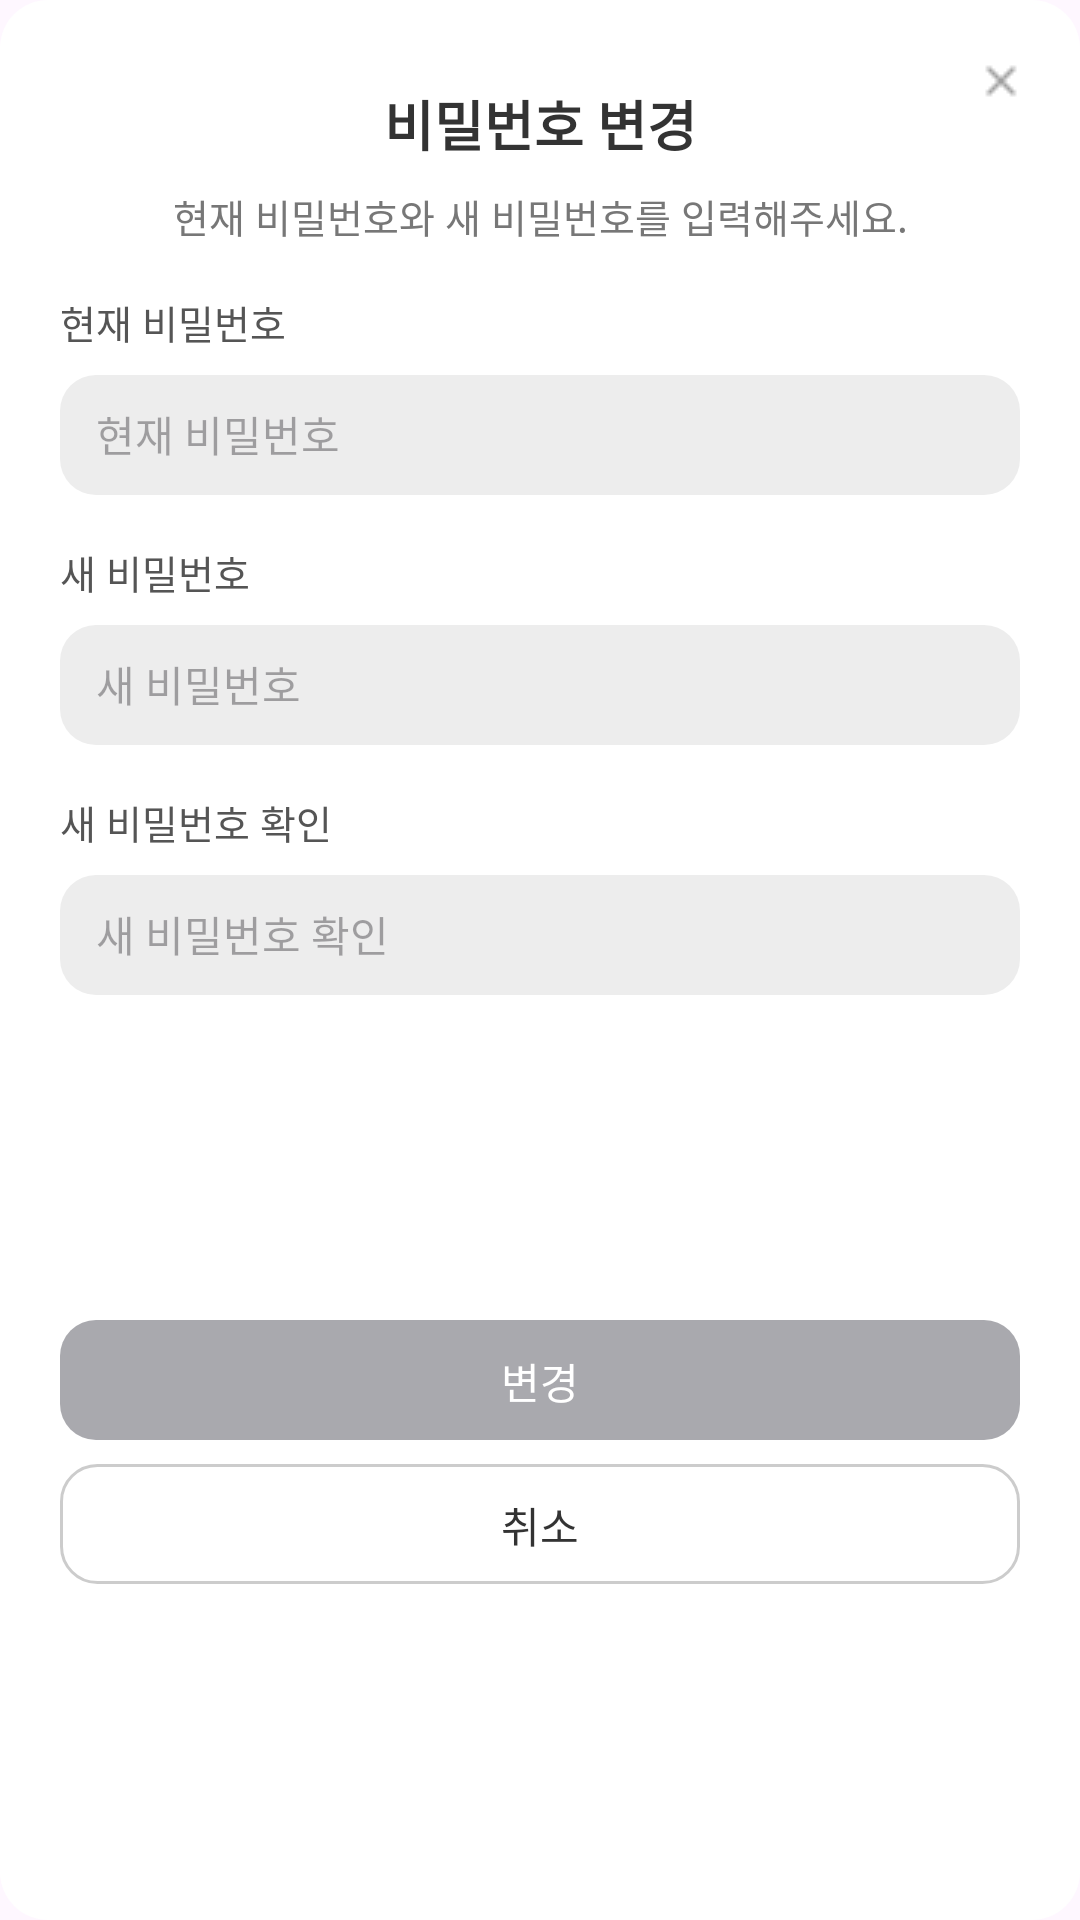

This screen was rendered from an Android layout file. Write that file and the resources it references.
<!-- AndroidManifest.xml: application theme Theme.PlanGo -->
<!-- res/layout/dialog_change_password.xml -->
<?xml version="1.0" encoding="utf-8"?>
<androidx.constraintlayout.widget.ConstraintLayout
    xmlns:android="http://schemas.android.com/apk/res/android"
    xmlns:app="http://schemas.android.com/apk/res-auto"
    android:layout_width="match_parent"
    android:layout_height="wrap_content"
    android:padding="20dp"
    android:background="@drawable/bg_friend_dialog_request"
    android:backgroundTint="@null">

    
    <ImageButton
        android:id="@+id/btn_close"
        android:layout_width="14dp"
        android:layout_height="14dp"
        android:background="@android:color/transparent"
        android:src="@drawable/x_button"
        app:tint="#777777"
        app:layout_constraintTop_toTopOf="parent"
        app:layout_constraintEnd_toEndOf="parent"
        android:contentDescription="닫기" />

    
    <TextView
        android:id="@+id/tv_title"
        android:layout_width="wrap_content"
        android:layout_height="wrap_content"
        android:text="비밀번호 변경"
        android:textSize="18sp"
        android:textStyle="bold"
        android:textColor="#333333"
        app:layout_constraintTop_toTopOf="parent"
        app:layout_constraintStart_toStartOf="parent"
        app:layout_constraintEnd_toEndOf="parent"
        android:layout_marginTop="8dp" />

    
    <TextView
        android:id="@+id/tv_description"
        android:layout_width="0dp"
        android:layout_height="wrap_content"
        android:text="현재 비밀번호와 새 비밀번호를 입력해주세요."
        android:textSize="13sp"
        android:textColor="#777777"
        android:gravity="center"
        android:layout_marginTop="8dp"
        app:layout_constraintTop_toBottomOf="@id/tv_title"
        app:layout_constraintStart_toStartOf="parent"
        app:layout_constraintEnd_toEndOf="parent" />

    
    <TextView
        android:id="@+id/tv_label_current_password"
        android:layout_width="wrap_content"
        android:layout_height="wrap_content"
        android:text="현재 비밀번호"
        android:textSize="13sp"
        android:textColor="#555555"
        android:layout_marginTop="16dp"
        app:layout_constraintTop_toBottomOf="@id/tv_description"
        app:layout_constraintStart_toStartOf="parent" />

    
    <EditText
        android:id="@+id/et_current_password"
        android:layout_width="0dp"
        android:layout_height="40dp"
        android:layout_marginTop="8dp"
        android:background="@drawable/bg_edittext_gray"
        android:paddingHorizontal="12dp"
        android:textSize="14sp"
        android:hint="현재 비밀번호"
        android:inputType="textPassword"
        app:layout_constraintTop_toBottomOf="@id/tv_label_current_password"
        app:layout_constraintStart_toStartOf="parent"
        app:layout_constraintEnd_toEndOf="parent" />

    
    <TextView
        android:id="@+id/tv_label_new_password"
        android:layout_width="wrap_content"
        android:layout_height="wrap_content"
        android:text="새 비밀번호"
        android:textSize="13sp"
        android:textColor="#555555"
        android:layout_marginTop="16dp"
        app:layout_constraintTop_toBottomOf="@id/et_current_password"
        app:layout_constraintStart_toStartOf="parent" />

    
    <EditText
        android:id="@+id/et_new_password"
        android:layout_width="0dp"
        android:layout_height="40dp"
        android:layout_marginTop="8dp"
        android:background="@drawable/bg_edittext_gray"
        android:paddingHorizontal="12dp"
        android:textSize="14sp"
        android:hint="새 비밀번호"
        android:inputType="textPassword"
        app:layout_constraintTop_toBottomOf="@id/tv_label_new_password"
        app:layout_constraintStart_toStartOf="parent"
        app:layout_constraintEnd_toEndOf="parent" />

    
    <TextView
        android:id="@+id/tv_label_new_password_confirm"
        android:layout_width="wrap_content"
        android:layout_height="wrap_content"
        android:text="새 비밀번호 확인"
        android:textSize="13sp"
        android:textColor="#555555"
        android:layout_marginTop="16dp"
        app:layout_constraintTop_toBottomOf="@id/et_new_password"
        app:layout_constraintStart_toStartOf="parent" />

    
    <EditText
        android:id="@+id/et_new_password_confirm"
        android:layout_width="0dp"
        android:layout_height="40dp"
        android:layout_marginTop="8dp"
        android:background="@drawable/bg_edittext_gray"
        android:paddingHorizontal="12dp"
        android:textSize="14sp"
        android:hint="새 비밀번호 확인"
        android:inputType="textPassword"
        app:layout_constraintTop_toBottomOf="@id/tv_label_new_password_confirm"
        app:layout_constraintStart_toStartOf="parent"
        app:layout_constraintEnd_toEndOf="parent" />

    
    <LinearLayout
        android:id="@+id/layout_buttons"
        android:layout_width="0dp"
        android:layout_height="wrap_content"
        android:orientation="vertical"
        android:layout_marginTop="16dp"
        app:layout_constraintTop_toBottomOf="@id/et_new_password_confirm"
        app:layout_constraintStart_toStartOf="parent"
        app:layout_constraintEnd_toEndOf="parent"
        app:layout_constraintBottom_toBottomOf="parent">

        <Button
            android:id="@+id/btn_save"
            android:layout_width="match_parent"
            android:layout_height="40dp"
            android:text="변경"
            android:textColor="#FFFFFF"
            android:background="@drawable/bg_button_gray"
            android:backgroundTint="@null"
            app:backgroundTint="@null" />

        <Button
            android:id="@+id/btn_cancel"
            android:layout_width="match_parent"
            android:layout_height="40dp"
            android:text="취소"
            android:layout_marginTop="8dp"
            android:textColor="#333333"
            android:background="@drawable/bg_button_white_border"
            android:backgroundTint="@null"
            app:backgroundTint="@null" />
    </LinearLayout>

</androidx.constraintlayout.widget.ConstraintLayout>
<!-- resources referenced by this layout -->
<resources>
  <!-- drawable bg_button_gray (drawable) -->
  <?xml version="1.0" encoding="utf-8"?>
  <shape xmlns:android="http://schemas.android.com/apk/res/android"
      android:shape="rectangle">
      <solid android:color="#A9A9AE"/>
      <corners android:radius="12dp"/>
  </shape>
  <!-- drawable bg_button_white_border (drawable) -->
  <?xml version="1.0" encoding="utf-8"?>
  <shape xmlns:android="http://schemas.android.com/apk/res/android"
      android:shape="rectangle">
      <solid android:color="#FFFFFF"/>
      <stroke android:width="1dp" android:color="#CCCCCC"/>
      <corners android:radius="12dp"/>
  </shape>
  <!-- drawable bg_edittext_gray (drawable) -->
  <?xml version="1.0" encoding="utf-8"?>
  <shape xmlns:android="http://schemas.android.com/apk/res/android"
      android:shape="rectangle">
  
      <solid android:color="#EDEDED" />
  
      <corners android:radius="12dp" />
  
      <padding
          android:left="12dp"
          android:top="10dp"
          android:right="12dp"
          android:bottom="10dp" />
  </shape>
  <!-- drawable bg_friend_dialog_request (drawable) -->
  <shape xmlns:android="http://schemas.android.com/apk/res/android">
      <solid android:color="@android:color/white" />
      <corners android:radius="16dp" />
      <padding
          android:left="0dp"
          android:top="0dp"
          android:right="0dp"
          android:bottom="0dp"/>
  </shape>
  <!-- drawable x_button: png bitmap (drawable, 312 bytes) -->
  <style name="Theme.PlanGo" parent="Base.Theme.PlanGo" />
  <style name="Base.Theme.PlanGo" parent="Theme.Material3.DayNight.NoActionBar">
  
          
          <item name="bottomNavigationStyle">@style/NoActiveIndicator</item>
  
      </style>
  <style name="NoActiveIndicator" parent="Widget.Material3.BottomNavigationView">
          
          <item name="itemActiveIndicatorStyle">@null</item>
      </style>
</resources>
